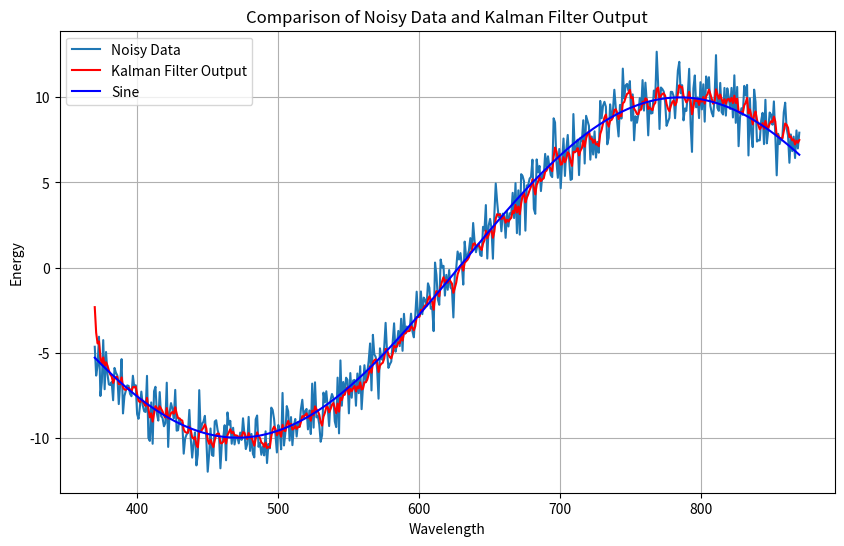

The matplotlib source for this figure:
import random
import matplotlib.pyplot as plt
import numpy as np

# Parameters for the sine wave
wavelength_range = np.linspace(370, 870, 500)  # Wavelength range from 370 to 870
amplitude = 10  # Amplitude of the sine wave
frequency = 0.01  # Frequency of the sine wave

# Creating the sine wave with noise
sine_wave = amplitude * np.sin(frequency * wavelength_range)
noise = np.random.normal(0, 1, sine_wave.shape)
noisy_sine_wave = sine_wave + noise
print(noisy_sine_wave)

def kalman_filter(noisy_data, initial_estimate, estimation_error, measurement_error, process_error):
    estimate = initial_estimate
    estimation_error = estimation_error

    estimates = []
    for measurement in noisy_data:
        # Measurement Update
        kalman_gain = estimation_error / (estimation_error + measurement_error)
        estimate = estimate + kalman_gain * (measurement - estimate)
        estimation_error = (1 - kalman_gain) * estimation_error

        # Process Update
        estimation_error = estimation_error + process_error

        estimates.append(estimate)

    return estimates

# Kalman Filter Parameters
initial_estimate = 0  # Initial estimate
estimation_error = 1  # Initial estimation error
measurement_error = 1  # Error in measurements
process_error = 0.1   # Process error

# Applying Kalman Filter on the noisy sine wave data
kf_estimates = kalman_filter(noisy_sine_wave, initial_estimate, estimation_error, measurement_error, process_error)

# Plotting the original and filtered data
plt.figure(figsize=(10, 6))
plt.plot(wavelength_range, noisy_sine_wave, label='Noisy Data')
plt.plot(wavelength_range, kf_estimates, label='Kalman Filter Output', color='red')
plt.plot(wavelength_range,sine_wave, label = 'Sine', color='blue')
plt.title("Comparison of Noisy Data and Kalman Filter Output")
plt.xlabel("Wavelength")
plt.ylabel("Energy")
plt.grid(True)
plt.legend()
plt.show()
